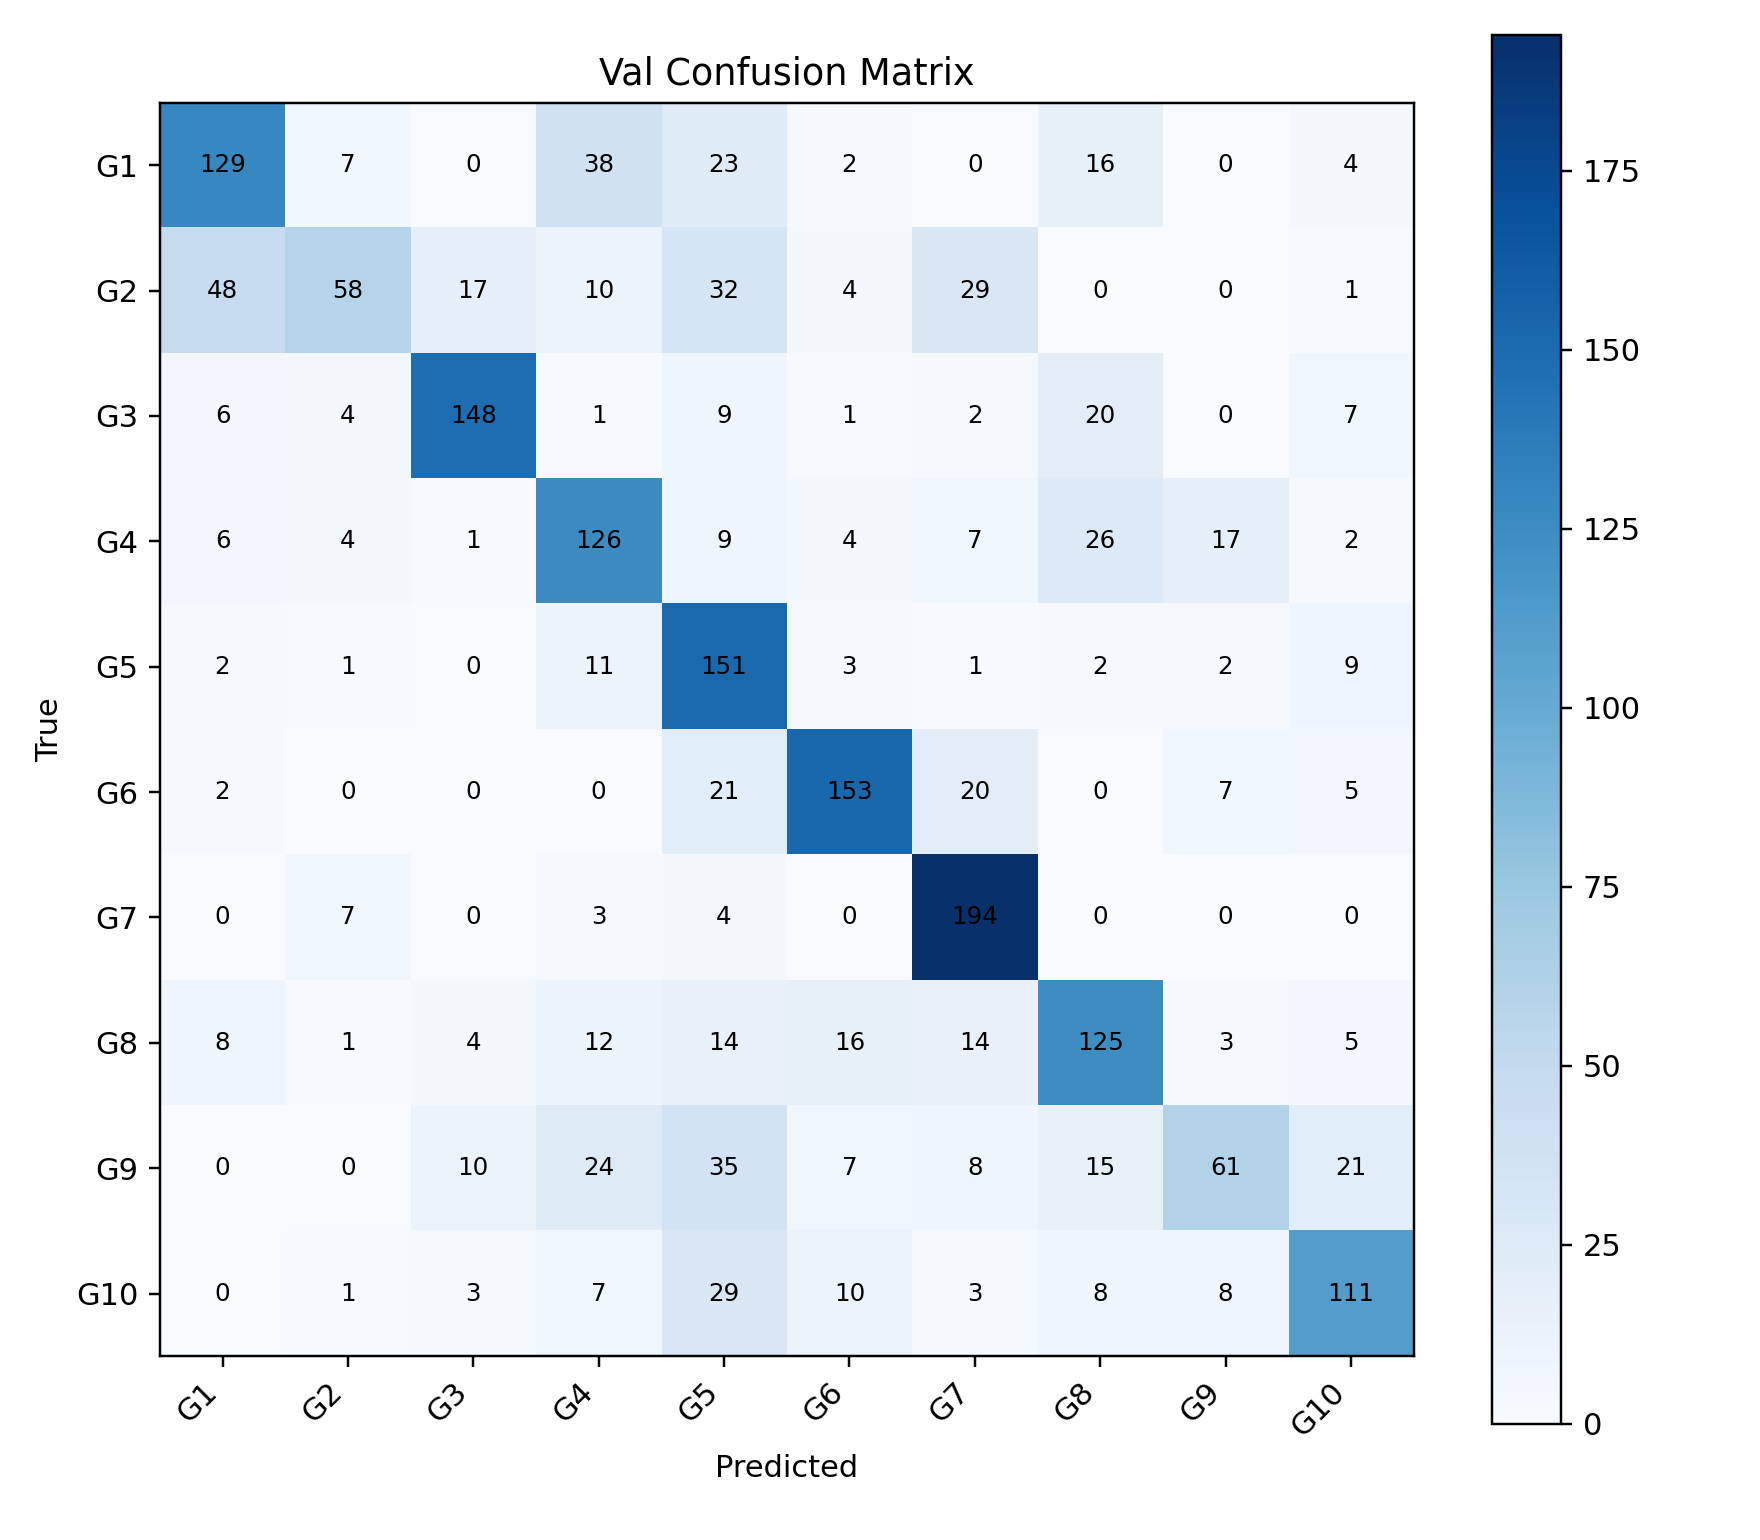

The data file committed next to this chart (first rows):
, G1, G2, G3, G4, G5, G6, G7, G8, G9, G10
G1, 129, 7, 0, 38, 23, 2, 0, 16, 0, 4
G2, 48, 58, 17, 10, 32, 4, 29, 0, 0, 1
G3, 6, 4, 148, 1, 9, 1, 2, 20, 0, 7
G4, 6, 4, 1, 126, 9, 4, 7, 26, 17, 2
G5, 2, 1, 0, 11, 151, 3, 1, 2, 2, 9
G6, 2, 0, 0, 0, 21, 153, 20, 0, 7, 5
G7, 0, 7, 0, 3, 4, 0, 194, 0, 0, 0
G8, 8, 1, 4, 12, 14, 16, 14, 125, 3, 5
G9, 0, 0, 10, 24, 35, 7, 8, 15, 61, 21
G10, 0, 1, 3, 7, 29, 10, 3, 8, 8, 111
